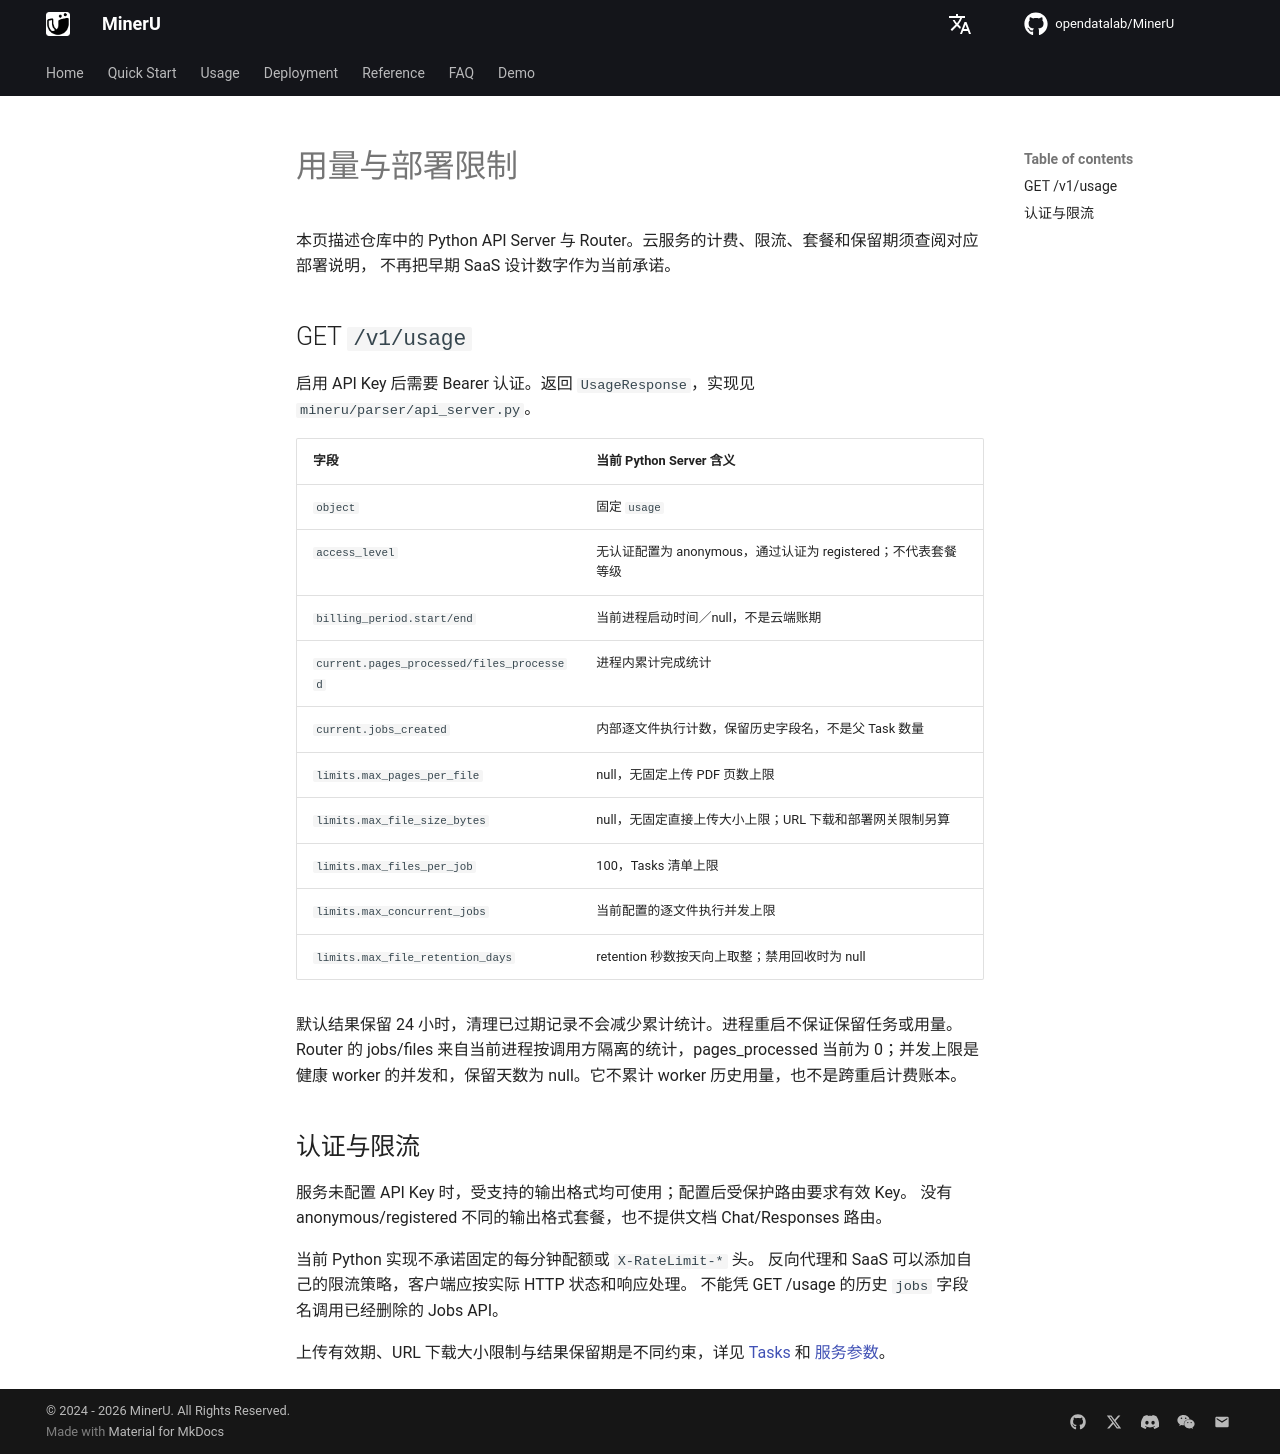

repository: opendatalab/MinerU · page: next/api/usage-limits/index.html · generator: mkdocs

# 用量与部署限制

本页描述仓库中的 Python API Server 与 Router。云服务的计费、限流、套餐和保留期须查阅对应部署说明，
不再把早期 SaaS 设计数字作为当前承诺。

## GET `/v1/usage`

启用 API Key 后需要 Bearer 认证。返回 `UsageResponse`，实现见 `mineru/parser/api_server.py`。

| 字段 | 当前 Python Server 含义 |
|---|---|
| `object` | 固定 `usage` |
| `access_level` | 无认证配置为 anonymous，通过认证为 registered；不代表套餐等级 |
| `billing_period.start/end` | 当前进程启动时间／null，不是云端账期 |
| `current.pages_processed/files_processed` | 进程内累计完成统计 |
| `current.jobs_created` | 内部逐文件执行计数，保留历史字段名，不是父 Task 数量 |
| `limits.max_pages_per_file` | null，无固定上传 PDF 页数上限 |
| `limits.max_file_size_bytes` | null，无固定直接上传大小上限；URL 下载和部署网关限制另算 |
| `limits.max_files_per_job` | 100，Tasks 清单上限 |
| `limits.max_concurrent_jobs` | 当前配置的逐文件执行并发上限 |
| `limits.max_file_retention_days` | retention 秒数按天向上取整；禁用回收时为 null |

默认结果保留 24 小时，清理已过期记录不会减少累计统计。进程重启不保证保留任务或用量。
Router 的 jobs/files 来自当前进程按调用方隔离的统计，pages_processed 当前为 0；并发上限是健康 worker 的并发和，保留天数为 null。它不累计 worker 历史用量，也不是跨重启计费账本。

## 认证与限流

服务未配置 API Key 时，受支持的输出格式均可使用；配置后受保护路由要求有效 Key。
没有 anonymous/registered 不同的输出格式套餐，也不提供文档 Chat/Responses 路由。

当前 Python 实现不承诺固定的每分钟配额或 `X-RateLimit-*` 头。
反向代理和 SaaS 可以添加自己的限流策略，客户端应按实际 HTTP 状态和响应处理。
不能凭 GET /usage 的历史 `jobs` 字段名调用已经删除的 Jobs API。

上传有效期、URL 下载大小限制与结果保留期是不同约束，详见
[Tasks](https://opendatalab.github.io/MinerU/zh/usage/tasks/) 和 [服务参数](../cli/mineru-kit-api-server.md)。
